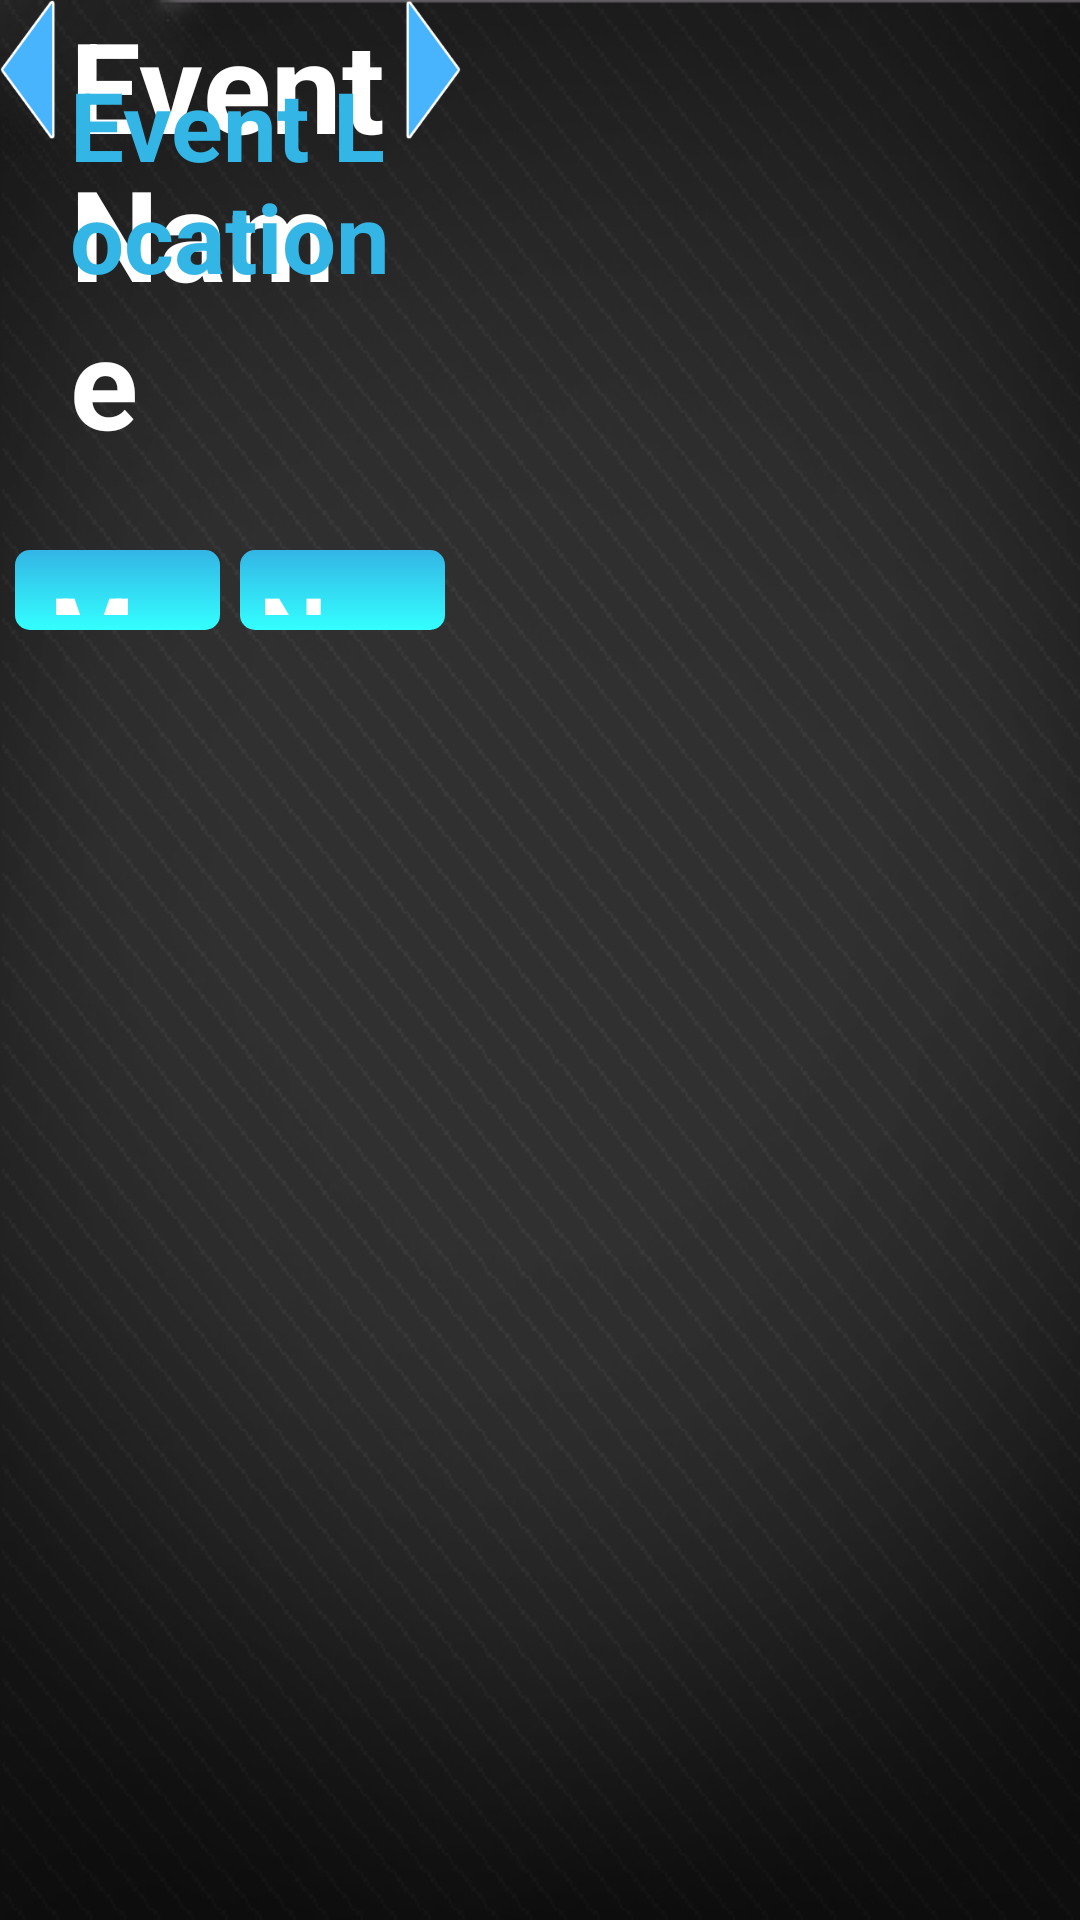

Produce the Android XML layout that renders to this screen, including the resource entries it uses.
<!-- AndroidManifest.xml: application theme android:Theme.Holo -->
<!-- res/layout/event.xml -->
<?xml version="1.0" encoding="utf-8"?>
<AbsoluteLayout
android:layout_width="fill_parent"
android:layout_height="fill_parent"
xmlns:android="http://schemas.android.com/apk/res/android"
android:background="@drawable/background">
	<ImageButton
		android:id="@+id/leftArrow"
		android:layout_width="56px"
		android:layout_height="140px"
		android:layout_gravity="center_horizontal"
		android:background="@drawable/custom_left_arrow"
		android:layout_x="0px"
		android:layout_y="0px">
	</ImageButton>
	<TextView
		android:id="@+id/eventName"
		android:layout_width="330px"
		android:layout_height="wrap_content"
		android:text="Event Name"
		android:typeface="sans"
		android:textColor="@color/white"
		android:textStyle="bold"
		android:gravity="left"
		android:layout_gravity="left"
		android:textSize="42sp"
		android:layout_x="70px"
		android:layout_y="0px"	>
	</TextView>
	<TextView
		android:id="@+id/eventLocation"
		android:layout_width="330px"
		android:layout_height="wrap_content"
		android:text="Event Location"
		android:typeface="sans"
		android:textColor="@color/blue"
		android:textStyle="bold"
		android:gravity="left"
		android:layout_gravity="left"
		android:textSize="32sp"
		android:layout_x="70px"
		android:layout_y="60px"	>
	</TextView>
	<ImageButton
		android:id="@+id/rightArrow"
		android:layout_width="56px"
		android:layout_height="140px"
		android:layout_gravity="center_horizontal"
		android:background="@drawable/custom_right_arrow"
		android:layout_x="405px"
		android:layout_y="0px">
	</ImageButton>
	<Button
		android:id="@+id/mapButton"
		android:layout_width="205px"
		android:layout_height="80px"
		android:textSize="32sp"
		android:textStyle="bold"
		android:textColor="@color/white"
		android:background="@drawable/custom_launcher_button"
		android:text="Map"
		android:typeface="sans"
		android:layout_x="15px"
		android:layout_y="550px">
	</Button>
		<Button
		android:id="@+id/navButton"
		android:layout_width="205px"
		android:layout_height="80px"
		android:textSize="32sp"
		android:textStyle="bold"
		android:textColor="@color/white"
		android:background="@drawable/custom_launcher_button"
		android:text="Navigate"
		android:typeface="sans"
		android:layout_x="240px"
		android:layout_y="550px">
	</Button>
</AbsoluteLayout>
<!-- resources referenced by this layout -->
<resources>
  <color name="blue">#ff33b5e5</color>
  <color name="white">#ffffff</color>
  <!-- drawable background: png bitmap (drawable-hdpi, 46966 bytes) -->
  <!-- drawable custom_launcher_button (drawable-hdpi) -->
  <?xml version="1.0" encoding="utf-8"?>
  <selector
  	xmlns:android="http://schemas.android.com/apk/res/android">
  	<item
  		android:state_pressed="true">
  		<shape>
  			<gradient
  				android:startColor="@color/orange1"
  				android:endColor="@color/orange2"
  				android:angle="90" />
  			<corners
  				android:radius="5dp" />
  			<padding
  				android:left="5dp"
  				android:top="5dp"
  				android:right="5dp"
  				android:bottom="5dp" />
  		</shape>
  	</item>
  	<item
  		android:state_focused="true">
  		<shape>
  			<gradient
  				android:endColor="@color/orange1"
  				android:startColor="@color/orange2"
  				android:angle="90" />
  			<corners
  				android:radius="5dp" />
  			<padding
  				android:left="5dp"
  				android:top="5dp"
  				android:right="5dp"
  				android:bottom="5dp" />
  		</shape>
  	</item>
  	<item>
  		<shape>
  			<gradient
  				android:endColor="@color/blue"
  				android:startColor="@color/blue2"
  				android:angle="90" />
  			<corners
  				android:radius="5dp" />
  			<padding
  				android:left="5dp"
  				android:top="5dp"
  				android:right="5dp"
  				android:bottom="5dp" />
  		</shape>
  	</item>
  </selector>
  <!-- drawable custom_left_arrow (drawable-hdpi) -->
  <?xml version="1.0" encoding="utf-8"?>
  <selector
  	xmlns:android="http://schemas.android.com/apk/res/android">
  	
  	<item
  		android:drawable="@drawable/left_arrow_orange170"
  		android:state_pressed="true" />
  	<item
  		android:drawable="@drawable/left_arrow_orange170"
  		android:state_selected="true" />
  	
  	<item
  		android:drawable="@drawable/left_arrow_blue170" />
  </selector>
  <!-- drawable custom_right_arrow (drawable-hdpi) -->
  <?xml version="1.0" encoding="utf-8"?>
  <selector
  	xmlns:android="http://schemas.android.com/apk/res/android">
  	
  	<item
  		android:drawable="@drawable/right_arrow_orange170"
  		android:state_pressed="true" />
  	<item
  		android:drawable="@drawable/right_arrow_orange170"
  		android:state_selected="true" />
  	
  	<item
  		android:drawable="@drawable/right_arrow_blue170" />
  </selector>
  <color name="orange1">#ffaf4b</color>
  <color name="orange2">#ff920a</color>
  <color name="blue2">#ff33ffff</color>
  <!-- drawable left_arrow_orange170: png bitmap (drawable-hdpi, 4331 bytes) -->
  <!-- drawable left_arrow_blue170: png bitmap (drawable-hdpi, 4351 bytes) -->
  <!-- drawable right_arrow_orange170: png bitmap (drawable-hdpi, 4300 bytes) -->
  <!-- drawable right_arrow_blue170: png bitmap (drawable-hdpi, 4328 bytes) -->
</resources>
